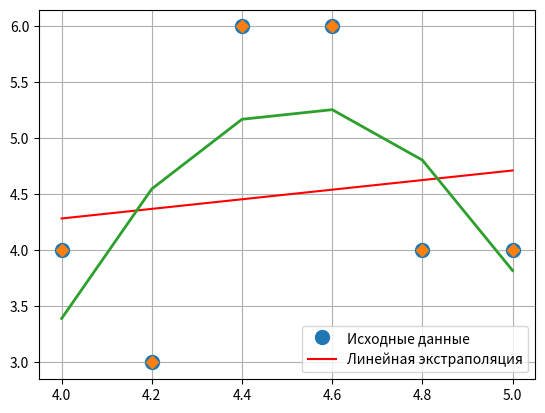

Recreate this plot in Python.
import numpy as np
import matplotlib.pyplot as plt

x = np.array([4.0, 4.2, 4.4, 4.6, 4.8, 5.0])
y = np.array([4.0, 3.0, 6.0, 6.0, 4.0, 4.0])

A = np.vstack([x, np.ones(len(x))]).T
print(A)

m, c = np.linalg.lstsq(A, y, rcond = None)[0]
print(m, c)

plt.plot(x, y, 'o', label = 'Исходные данные', markersize = 10)
plt.plot(x, m*x + c, 'r', label = 'Линейная экстраполяция')
plt.legend()
plt.show()

m = np.vstack((x ** 2, x, np.ones(6))).T

s = np.linalg.lstsq(m, y, rcond = None)[0]

x_prec = np.linspace(4, 5, 6)

plt.plot(x, y, 'D')
plt.plot(x_prec, s[0] * x_prec ** 2 + s[1] * x_prec + s[2], '-', lw = 2)
plt.grid()
print(s)
